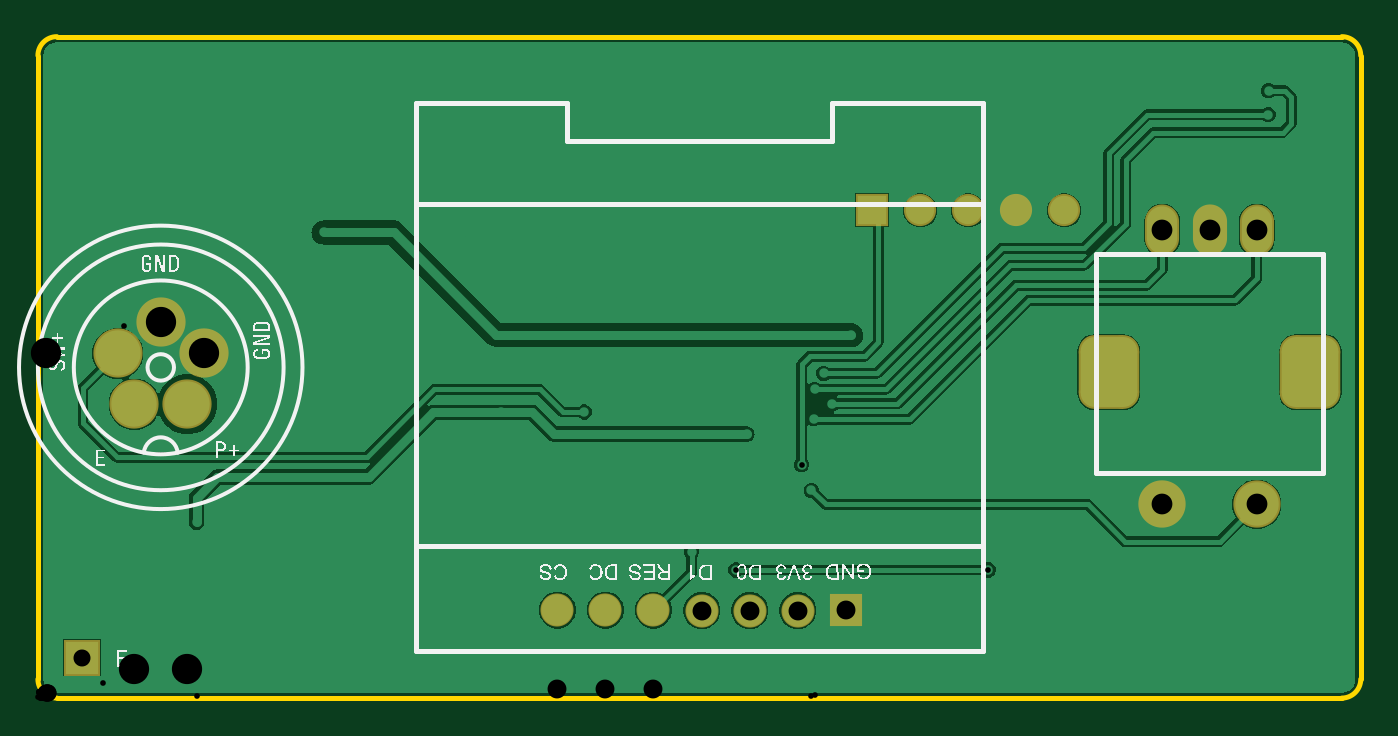
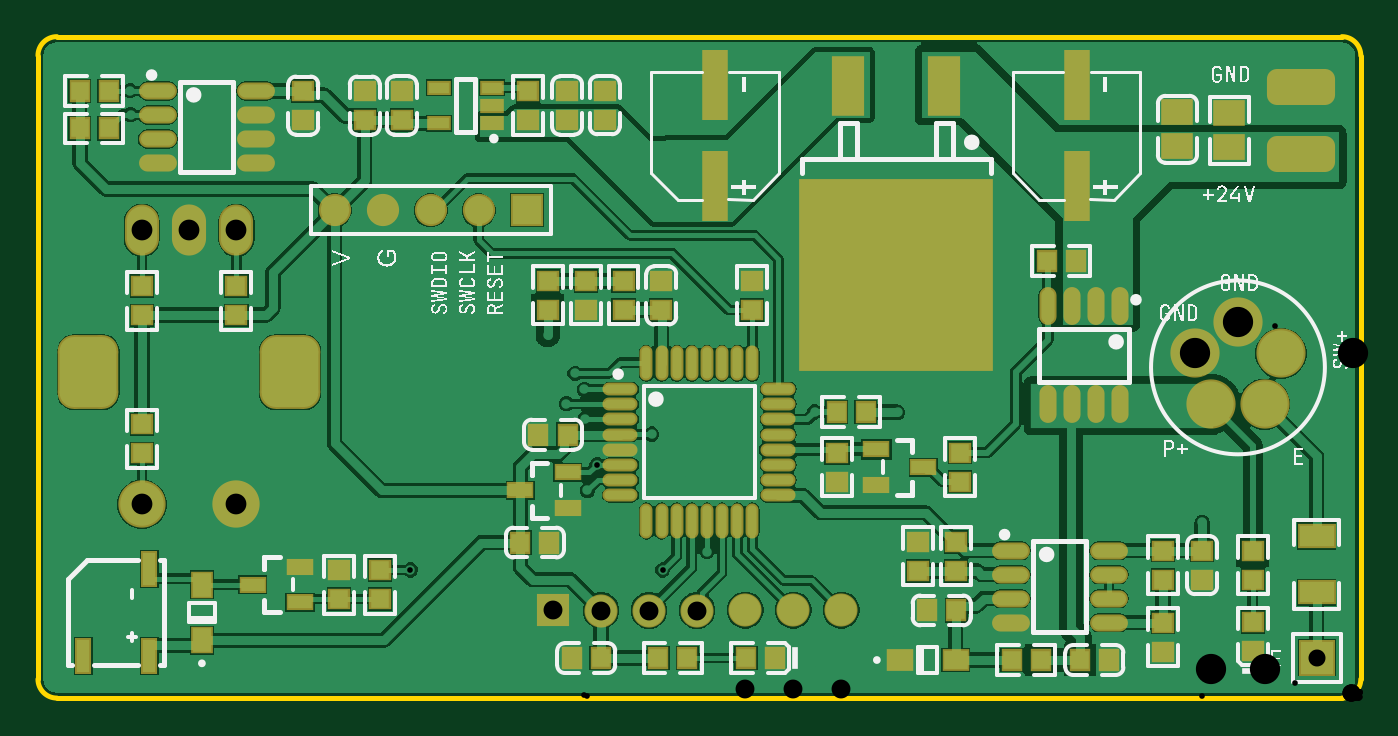
Circuit board: 9 layer files. Board 70.0 x 35.0 mm.
- drill: PCB1-RoundHoles.TXT (1207 bytes)
- drill: PCB1-SlotHoles.TXT (181 bytes)
- bottom_copper: PCB1.GBL (46762 bytes)
- bottom_silk: PCB1.GBO (80690 bytes)
- bottom_mask: PCB1.GBS (5503 bytes)
- outline: PCB1.GKO (573 bytes)
- top_copper: PCB1.GTL (21795 bytes)
- top_silk: PCB1.GTO (88415 bytes)
- top_mask: PCB1.GTS (1410 bytes)

=== drill: PCB1-RoundHoles.TXT ===
M48
;Layer_Color=9474304
;FILE_FORMAT=2:5
INCH,LZ
;TYPE=PLATED
T01F00S00C0.01181
T02F00S00C0.03543
T03F00S00C0.03937
T04F00S00C0.04331
T05F00S00C0.06299
%
T01
X013621Y003051
X0145413Y0026686
X01555Y00365
X01604Y00331
X0161145Y00433
X0159106Y0048594
X01616Y00582
X01477Y0055
X01463Y00507
X01404Y0047
X01782Y00552
X0197986Y0026686
X02156Y00337
X01146Y00472
X01138Y00596
X00965Y00595
X00912Y00433
X00991Y00336
X00972Y00184
X00971Y00137
X00792
X0066Y00162
X00654Y0021
X00331Y00168
X00335Y00095
X0033048Y00366
X01132Y00076
X01083Y00844
X01084Y0091
X01088Y00971
X00991Y00965
X00988Y00898
X00894Y00972
X00842Y00767
X00595Y0097
X00449Y01314
X00386Y01316
X00326Y01312
X00269Y01314
X00215
X01504Y01335
X01574Y01338
X01641Y01335
X01966Y01338
X02028Y01339
X02092Y01337
X02144Y0116
X0217Y01115
X02585Y0112
X02563Y01215
X02564Y01265
X017914Y0077583
X01694Y00756
X01637Y00677
X0161791Y00643
X01655Y00613
X01392Y00815
X01335Y00909
T02
X0009206Y0008443
X01738Y01016
X01838
X01938
X02038
X02138
T03
X0138295Y0018244
X0148295
X0158295
X0168295Y0018254
X0128244Y001834
X0118244
X0108244
T04
X0234252Y0040354
X0253937
Y0097441
X0244094
X0234252
T05
X0020046Y006123
X0031136
X0034561Y0071791
X0025591Y0078367
X001662Y0071791
M30

=== drill: PCB1-SlotHoles.TXT ===
M48
;Layer_Color=9474304
;FILE_FORMAT=2:5
INCH,LZ
;TYPE=PLATED
T06F00S00C0.07087
%
G90
G05
T06
G00X0223095Y0069276
M15
G01Y006652
M16
G00X0265094Y0069276
M15
G01Y006652
M16
M17
M30

=== bottom_copper: PCB1.GBL (46762 bytes, source omitted) ===
=== bottom_silk: PCB1.GBO (80690 bytes, source omitted) ===
=== bottom_mask: PCB1.GBS ===
G04*
G04 #@! TF.GenerationSoftware,Altium Limited,Altium Designer,23.8.1 (32)*
G04*
G04 Layer_Color=16711935*
%FSLAX25Y25*%
%MOIN*%
G70*
G04*
G04 #@! TF.SameCoordinates,45B655E0-0CFB-48ED-97EE-2201F2EA58C2*
G04*
G04*
G04 #@! TF.FilePolarity,Negative*
G04*
G01*
G75*
%ADD12R,0.06706X0.06706*%
%ADD13C,0.06706*%
%ADD14C,0.10249*%
%ADD15C,0.06896*%
%ADD16R,0.06896X0.06896*%
%ADD17O,0.07099X0.10642*%
%ADD18C,0.09855*%
%ADD19R,0.07493X0.07493*%
G04:AMPARAMS|DCode=20|XSize=126.11mil|YSize=153.67mil|CornerRadius=33.53mil|HoleSize=0mil|Usage=FLASHONLY|Rotation=180.000|XOffset=0mil|YOffset=0mil|HoleType=Round|Shape=RoundedRectangle|*
%AMROUNDEDRECTD20*
21,1,0.12611,0.08661,0,0,180.0*
21,1,0.05906,0.15367,0,0,180.0*
1,1,0.06706,-0.02953,0.04331*
1,1,0.06706,0.02953,0.04331*
1,1,0.06706,0.02953,-0.04331*
1,1,0.06706,-0.02953,-0.04331*
%
%ADD20ROUNDEDRECTD20*%
%ADD52R,0.05524X0.14580*%
%ADD53R,0.06587X0.05367*%
%ADD54O,0.07887X0.03556*%
%ADD55O,0.07296X0.02690*%
%ADD56O,0.02690X0.07296*%
%ADD57R,0.04658X0.04461*%
%ADD58R,0.05721X0.03556*%
%ADD59R,0.40564X0.40170*%
%ADD60R,0.06706X0.12611*%
%ADD61R,0.05131X0.03162*%
%ADD62R,0.04461X0.04658*%
%ADD63O,0.03556X0.07887*%
G04:AMPARAMS|DCode=64|XSize=74.93mil|YSize=141.86mil|CornerRadius=20.73mil|HoleSize=0mil|Usage=FLASHONLY|Rotation=90.000|XOffset=0mil|YOffset=0mil|HoleType=Round|Shape=RoundedRectangle|*
%AMROUNDEDRECTD64*
21,1,0.07493,0.10039,0,0,90.0*
21,1,0.03347,0.14186,0,0,90.0*
1,1,0.04146,0.05020,0.01673*
1,1,0.04146,0.05020,-0.01673*
1,1,0.04146,-0.05020,-0.01673*
1,1,0.04146,-0.05020,0.01673*
%
%ADD64ROUNDEDRECTD64*%
%ADD65R,0.04737X0.05721*%
%ADD66R,0.07887X0.05249*%
%ADD67R,0.03556X0.07493*%
%ADD68R,0.05721X0.04737*%
D12*
X173800Y101600D02*
D03*
D13*
X183800D02*
D03*
X193800D02*
D03*
X203800D02*
D03*
X213800D02*
D03*
D14*
X20046Y61230D02*
D03*
X31136D02*
D03*
X34561Y71791D02*
D03*
X25591Y78367D02*
D03*
X16620Y71791D02*
D03*
D15*
X128244Y18340D02*
D03*
X118244D02*
D03*
X138295Y18244D02*
D03*
X108244Y18340D02*
D03*
X148295Y18244D02*
D03*
X158295D02*
D03*
D16*
X168295Y18254D02*
D03*
D17*
X253937Y97441D02*
D03*
X234252D02*
D03*
X244094D02*
D03*
D18*
X253937Y40354D02*
D03*
X234252D02*
D03*
D19*
X9206Y8443D02*
D03*
D20*
X223095Y67898D02*
D03*
X265094D02*
D03*
D52*
X59200Y127631D02*
D03*
Y106608D02*
D03*
X134500D02*
D03*
Y127631D02*
D03*
D53*
X38200Y122004D02*
D03*
Y114996D02*
D03*
X27400Y114796D02*
D03*
Y121804D02*
D03*
D54*
X72936Y30728D02*
D03*
Y15728D02*
D03*
X52464Y25728D02*
D03*
Y20728D02*
D03*
Y15728D02*
D03*
X72936Y25728D02*
D03*
Y20728D02*
D03*
X52464Y30728D02*
D03*
X250636Y116468D02*
D03*
Y121468D02*
D03*
Y126468D02*
D03*
X230164Y121468D02*
D03*
Y116468D02*
D03*
Y111468D02*
D03*
X250636D02*
D03*
X230164Y126468D02*
D03*
D55*
X154232Y64342D02*
D03*
Y61192D02*
D03*
Y58043D02*
D03*
Y54893D02*
D03*
Y51743D02*
D03*
Y48594D02*
D03*
Y45444D02*
D03*
Y42294D02*
D03*
X121358D02*
D03*
Y45444D02*
D03*
Y48594D02*
D03*
Y51743D02*
D03*
Y54893D02*
D03*
Y58043D02*
D03*
Y61192D02*
D03*
Y64342D02*
D03*
D56*
X148819Y36881D02*
D03*
X145669D02*
D03*
X142520D02*
D03*
X139370D02*
D03*
X136221D02*
D03*
X133071D02*
D03*
X129921D02*
D03*
X126772D02*
D03*
Y69755D02*
D03*
X129921D02*
D03*
X133071D02*
D03*
X136221D02*
D03*
X139370D02*
D03*
X142520D02*
D03*
X145669D02*
D03*
X148819D02*
D03*
D57*
X234252Y85831D02*
D03*
Y79769D02*
D03*
X173433Y120422D02*
D03*
Y126485D02*
D03*
X165351Y120422D02*
D03*
Y126485D02*
D03*
X207518Y120405D02*
D03*
Y126468D02*
D03*
X199820Y126485D02*
D03*
Y120422D02*
D03*
X253937Y85831D02*
D03*
Y79769D02*
D03*
X157516Y126532D02*
D03*
Y120468D02*
D03*
X253937Y50968D02*
D03*
Y57032D02*
D03*
X145729Y86906D02*
D03*
Y80844D02*
D03*
X153602Y86906D02*
D03*
Y80844D02*
D03*
X161474D02*
D03*
Y86906D02*
D03*
X169346Y86906D02*
D03*
Y80844D02*
D03*
X109112Y45087D02*
D03*
Y51150D02*
D03*
X22500Y9769D02*
D03*
Y15832D02*
D03*
X92286Y32532D02*
D03*
Y26469D02*
D03*
X84386Y32532D02*
D03*
Y26469D02*
D03*
X83481Y45087D02*
D03*
Y51150D02*
D03*
X22491Y24665D02*
D03*
Y30728D02*
D03*
X126772Y80844D02*
D03*
Y86906D02*
D03*
X33048Y30728D02*
D03*
X220314Y126468D02*
D03*
X41200Y30728D02*
D03*
X204300Y26686D02*
D03*
Y20624D02*
D03*
X212800Y20624D02*
D03*
X41200Y24665D02*
D03*
Y15728D02*
D03*
X33048Y24665D02*
D03*
X220314Y120405D02*
D03*
X41200Y9665D02*
D03*
X212800Y26686D02*
D03*
D58*
X175095Y43262D02*
D03*
X165253Y47002D02*
D03*
Y39521D02*
D03*
X91124Y48118D02*
D03*
X100967Y44378D02*
D03*
Y51859D02*
D03*
X230837Y23655D02*
D03*
X220994Y19915D02*
D03*
Y27395D02*
D03*
D59*
X96800Y88230D02*
D03*
D60*
X106800Y127600D02*
D03*
X86800D02*
D03*
D61*
X181011Y119713D02*
D03*
Y123453D02*
D03*
Y127194D02*
D03*
X192034D02*
D03*
Y119713D02*
D03*
D62*
X266906Y126407D02*
D03*
X260843D02*
D03*
X260820Y118674D02*
D03*
X266883D02*
D03*
X65469Y91100D02*
D03*
X59405D02*
D03*
X140313Y8337D02*
D03*
X146376D02*
D03*
X109211Y59602D02*
D03*
X103148D02*
D03*
X90351Y18260D02*
D03*
X84288D02*
D03*
X169032Y32400D02*
D03*
X175095D02*
D03*
X165253Y54893D02*
D03*
X158334Y8337D02*
D03*
X72732Y7928D02*
D03*
X128093Y8337D02*
D03*
X58531Y7928D02*
D03*
X66668D02*
D03*
X52469D02*
D03*
X164398Y8337D02*
D03*
X171316Y54893D02*
D03*
X122030Y8337D02*
D03*
D63*
X65168Y61230D02*
D03*
X60168D02*
D03*
X55168D02*
D03*
X50169D02*
D03*
X65168Y81702D02*
D03*
X60168D02*
D03*
X55168D02*
D03*
X50169D02*
D03*
D64*
X12500Y127235D02*
D03*
Y113300D02*
D03*
D65*
X241436Y23655D02*
D03*
Y12041D02*
D03*
D66*
X9206Y33766D02*
D03*
Y22034D02*
D03*
D67*
X252422Y8793D02*
D03*
Y26903D02*
D03*
X266201Y8793D02*
D03*
D68*
X84404Y7928D02*
D03*
X96018D02*
D03*
M02*

=== outline: PCB1.GKO ===
G04*
G04 #@! TF.GenerationSoftware,Altium Limited,Altium Designer,23.8.1 (32)*
G04*
G04 Layer_Color=16711935*
%FSLAX25Y25*%
%MOIN*%
G70*
G04*
G04 #@! TF.SameCoordinates,45B655E0-0CFB-48ED-97EE-2201F2EA58C2*
G04*
G04*
G04 #@! TF.FilePolarity,Positive*
G04*
G01*
G75*
%ADD11C,0.01000*%
D11*
X275590Y133858D02*
G03*
X271654Y137795I-3937J0D01*
G01*
Y0D02*
G03*
X275590Y3937I0J3937D01*
G01*
X3937Y137795D02*
G03*
X0Y133858I0J-3937D01*
G01*
Y3937D02*
G03*
X3937Y0I3937J0D01*
G01*
X271654D01*
X3937Y137795D02*
X271654D01*
X275590Y3937D02*
Y133858D01*
X0Y3937D02*
Y133858D01*
M02*

=== top_copper: PCB1.GTL (21795 bytes, source omitted) ===
=== top_silk: PCB1.GTO (88415 bytes, source omitted) ===
=== top_mask: PCB1.GTS ===
G04*
G04 #@! TF.GenerationSoftware,Altium Limited,Altium Designer,23.8.1 (32)*
G04*
G04 Layer_Color=8388736*
%FSLAX25Y25*%
%MOIN*%
G70*
G04*
G04 #@! TF.SameCoordinates,45B655E0-0CFB-48ED-97EE-2201F2EA58C2*
G04*
G04*
G04 #@! TF.FilePolarity,Negative*
G04*
G01*
G75*
%ADD12R,0.06706X0.06706*%
%ADD13C,0.06706*%
%ADD14C,0.10249*%
%ADD15C,0.06896*%
%ADD16R,0.06896X0.06896*%
%ADD17O,0.07099X0.10642*%
%ADD18C,0.09855*%
%ADD19R,0.07493X0.07493*%
G04:AMPARAMS|DCode=20|XSize=126.11mil|YSize=153.67mil|CornerRadius=33.53mil|HoleSize=0mil|Usage=FLASHONLY|Rotation=180.000|XOffset=0mil|YOffset=0mil|HoleType=Round|Shape=RoundedRectangle|*
%AMROUNDEDRECTD20*
21,1,0.12611,0.08661,0,0,180.0*
21,1,0.05906,0.15367,0,0,180.0*
1,1,0.06706,-0.02953,0.04331*
1,1,0.06706,0.02953,0.04331*
1,1,0.06706,0.02953,-0.04331*
1,1,0.06706,-0.02953,-0.04331*
%
%ADD20ROUNDEDRECTD20*%
D12*
X173800Y101600D02*
D03*
D13*
X183800D02*
D03*
X193800D02*
D03*
X203800D02*
D03*
X213800D02*
D03*
D14*
X20046Y61230D02*
D03*
X31136D02*
D03*
X34561Y71791D02*
D03*
X25591Y78367D02*
D03*
X16620Y71791D02*
D03*
D15*
X128244Y18340D02*
D03*
X118244D02*
D03*
X138295Y18244D02*
D03*
X108244Y18340D02*
D03*
X148295Y18244D02*
D03*
X158295D02*
D03*
D16*
X168295Y18254D02*
D03*
D17*
X253937Y97441D02*
D03*
X234252D02*
D03*
X244094D02*
D03*
D18*
X253937Y40354D02*
D03*
X234252D02*
D03*
D19*
X9206Y8443D02*
D03*
D20*
X223095Y67898D02*
D03*
X265094D02*
D03*
M02*
